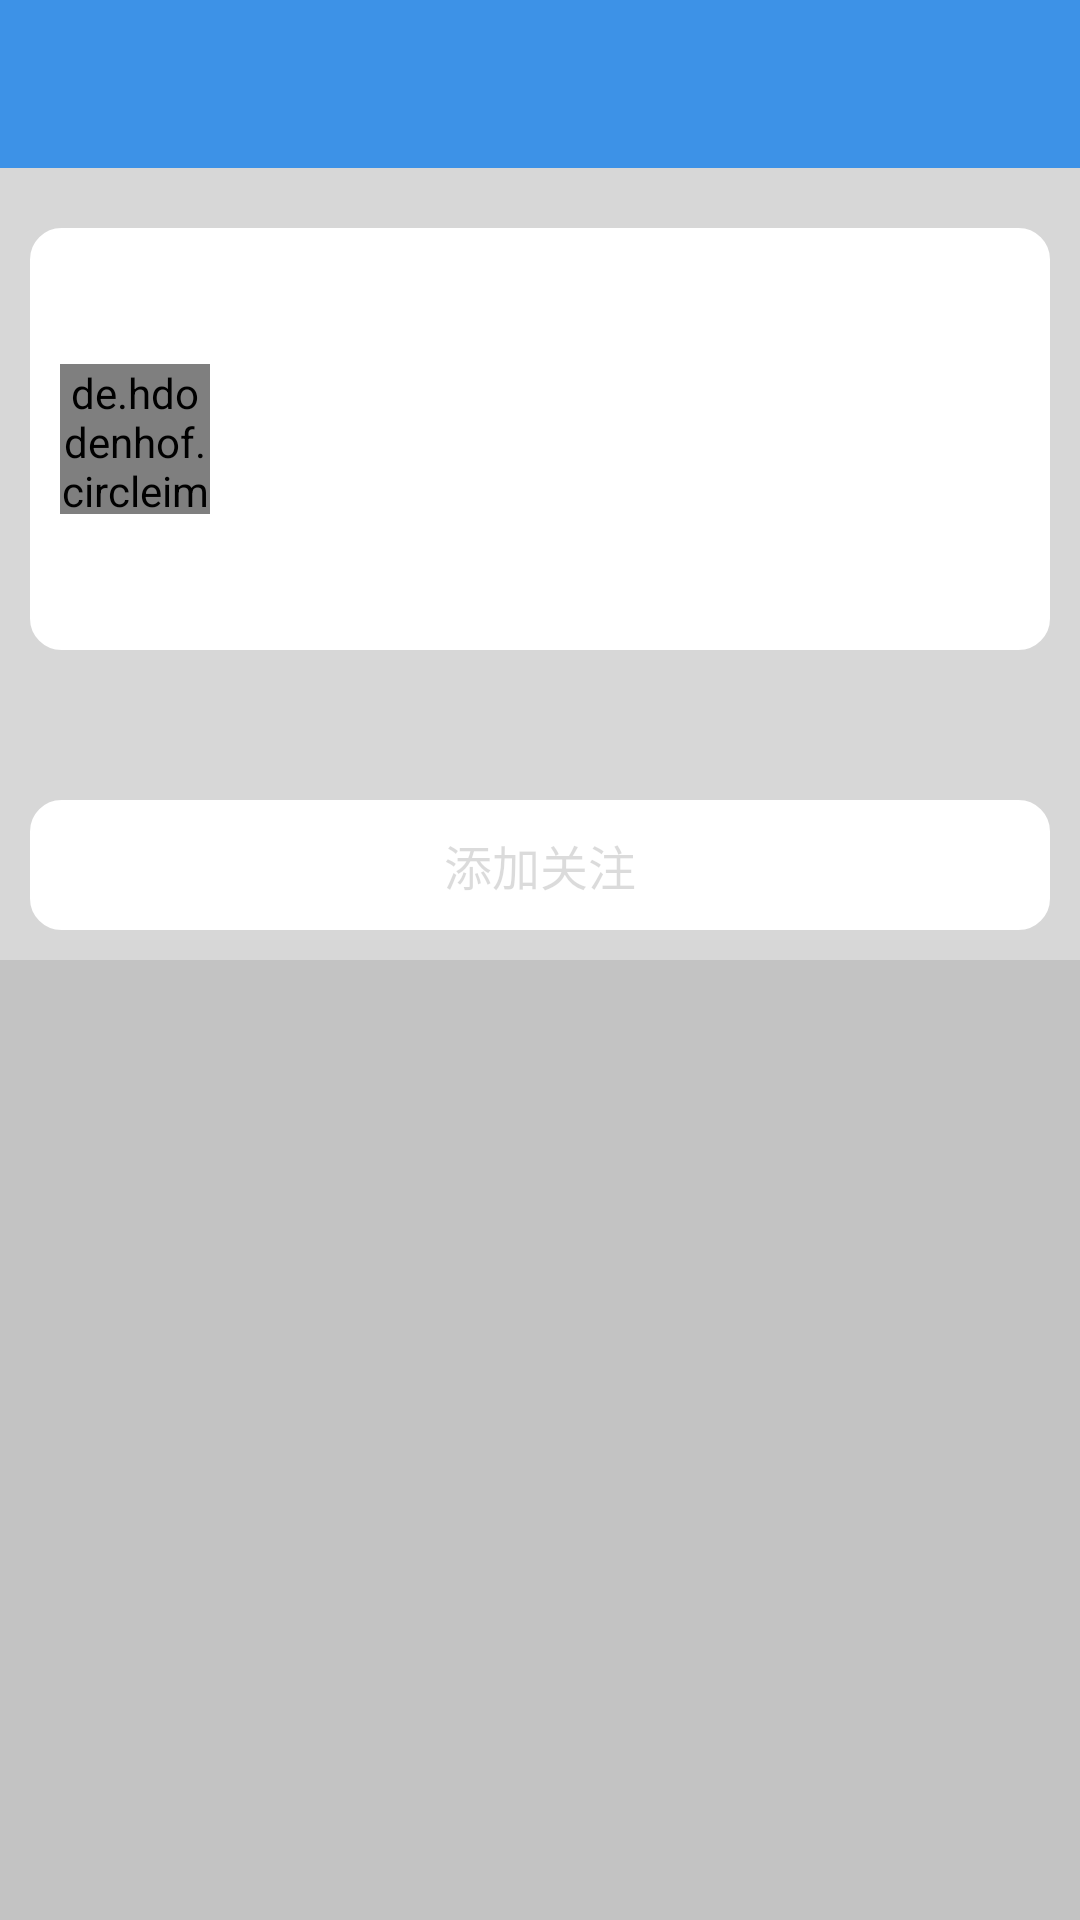

Here is an Android app screen rendered from its layout file. Give the layout XML and the strings, colors and styles it references.
<!-- AndroidManifest.xml: application theme AppTheme -->
<!-- res/layout/activity_youcan_person_detail.xml -->
<?xml version="1.0" encoding="utf-8"?>
<ScrollView xmlns:android="http://schemas.android.com/apk/res/android"
    android:layout_width="match_parent"
    android:layout_height="match_parent"
    android:background="@color/color_c3c3c3">

    <LinearLayout
        android:layout_width="match_parent"
        android:layout_height="wrap_content"
        android:background="@color/color_c3c3c3"
        android:orientation="vertical">

        <include layout="@layout/item_youcan_toobar" />

        <RelativeLayout
            android:layout_width="match_parent"
            android:layout_height="wrap_content"
            android:background="@color/color_55ffffff"
            android:padding="@dimen/dimen_10">

            <LinearLayout
                android:id="@+id/ll_me_to_profile"
                android:layout_width="match_parent"
                android:layout_height="wrap_content"
                android:layout_marginTop="@dimen/dimen_10"
                android:background="@drawable/shape_layout_border"
                android:padding="@dimen/dimen_10">

                <de.hdodenhof.circleimageview.CircleImageView
                    android:id="@+id/civ_me_header_image"
                    android:layout_width="@dimen/dimen_50"
                    android:layout_height="@dimen/dimen_50"
                    android:layout_gravity="center_vertical"
                    android:src="@drawable/header" />

                <LinearLayout
                    android:layout_width="0dp"
                    android:layout_height="wrap_content"
                    android:layout_gravity="center_vertical"
                    android:layout_weight="1"
                    android:orientation="vertical"
                    android:padding="@dimen/dimen_2">

                    <TextView
                        android:id="@+id/tv_person_detail_school"
                        android:layout_width="wrap_content"
                        android:layout_height="0dp"
                        android:layout_gravity="center_horizontal"
                        android:layout_weight="1"
                        android:textSize="@dimen/font_size_16" />

                    <TextView
                        android:id="@+id/tv_person_detail_major"
                        android:layout_width="wrap_content"
                        android:layout_height="0dp"
                        android:layout_gravity="center_horizontal"
                        android:layout_marginTop="@dimen/dimen_10"
                        android:layout_weight="1"
                        android:textSize="@dimen/font_size_16" />

                    <TextView
                        android:id="@+id/tv_person_detail_name"
                        android:layout_width="wrap_content"
                        android:layout_height="0dp"
                        android:layout_gravity="center_horizontal"
                        android:layout_marginTop="@dimen/dimen_10"
                        android:layout_weight="1"
                        android:textSize="@dimen/font_size_16" />

                    <TextView
                        android:id="@+id/tv_person_detail_sex"
                        android:layout_width="wrap_content"
                        android:layout_height="0dp"
                        android:layout_gravity="center_horizontal"
                        android:layout_marginTop="@dimen/dimen_10"
                        android:layout_weight="1"
                        android:textSize="@dimen/font_size_16" />

                </LinearLayout>

            </LinearLayout>

            <TextView
                android:id="@+id/tv_person_detail_add"
                android:layout_width="match_parent"
                android:layout_height="wrap_content"
                android:layout_below="@+id/ll_me_to_profile"
                android:layout_marginTop="@dimen/dimen_50"
                android:background="@drawable/shape_layout_border"
                android:enabled="false"
                android:gravity="center"
                android:padding="@dimen/dimen_10"
                android:text="@string/add_person"
                android:textSize="@dimen/font_size_16" />

        </RelativeLayout>

    </LinearLayout>

</ScrollView>
<!-- res/layout/item_youcan_toobar.xml (included above) -->
<?xml version="1.0" encoding="utf-8"?>
<FrameLayout xmlns:android="http://schemas.android.com/apk/res/android"
    xmlns:app="http://schemas.android.com/apk/res-auto"
    xmlns:tools="http://schemas.android.com/tools"
    android:id="@+id/toolbar_frame_layout"
    android:layout_width="match_parent"
    android:layout_height="wrap_content"
    android:fitsSystemWindows="true"
    tools:context=".activity.MainActivity">

    <ImageView
        android:id="@+id/img_background"
        android:layout_width="match_parent"
        android:layout_height="match_parent"
        android:fitsSystemWindows="true"
        android:scaleType="centerCrop" />

    <android.support.design.widget.CoordinatorLayout
        android:layout_width="match_parent"
        android:layout_height="match_parent"
        android:fitsSystemWindows="true">

        <android.support.design.widget.AppBarLayout
            android:layout_width="match_parent"
            android:layout_height="wrap_content"
            android:fitsSystemWindows="true">

            <android.support.v7.widget.Toolbar
                android:id="@+id/toolbar"
                android:layout_width="match_parent"
                android:layout_height="?attr/actionBarSize"
                android:background="?attr/colorPrimary"
                android:fitsSystemWindows="true"
                android:theme="@style/ThemeOverlay.AppCompat.Dark.ActionBar"
                app:popupTheme="@style/ThemeOverlay.AppCompat.Light">

            </android.support.v7.widget.Toolbar>
        </android.support.design.widget.AppBarLayout>

    </android.support.design.widget.CoordinatorLayout>
</FrameLayout>
<!-- resources referenced by this layout -->
<resources>
  <color name="color_55ffffff">#55ffffff</color>
  <color name="color_c3c3c3">#c3c3c3</color>
  <dimen name="dimen_10">10dp</dimen>
  <dimen name="dimen_2">2dp</dimen>
  <dimen name="dimen_50">50dp</dimen>
  <dimen name="font_size_16">16sp</dimen>
  <!-- drawable shape_layout_border (drawable) -->
  <?xml version="1.0" encoding="utf-8"?>
  <shape xmlns:android="http://schemas.android.com/apk/res/android"
      android:shape="rectangle">
  
      <corners android:radius="@dimen/dimen_8" />
  
      <stroke
          android:width="@dimen/dimen_5"
          android:color="@color/color_ffffff" />
  
      <solid android:color="@color/color_ffffff" />
  </shape>
  <string name="add_person">添加关注</string>
  <style name="AppTheme" parent="Theme.AppCompat.Light.NoActionBar">
          
          <item name="colorPrimary">@color/colorPrimary</item>
          <item name="colorPrimaryDark">@color/colorPrimaryDark</item>
          <item name="colorAccent">@color/colorAccent</item>
      </style>
  <dimen name="dimen_8">8dp</dimen>
  <dimen name="dimen_5">5dp</dimen>
  <color name="color_ffffff">#ffffff</color>
  <color name="colorPrimary">#3D92E7</color>
  <color name="colorPrimaryDark">#3D92E7</color>
  <color name="colorAccent">#3D92E7</color>
</resources>
